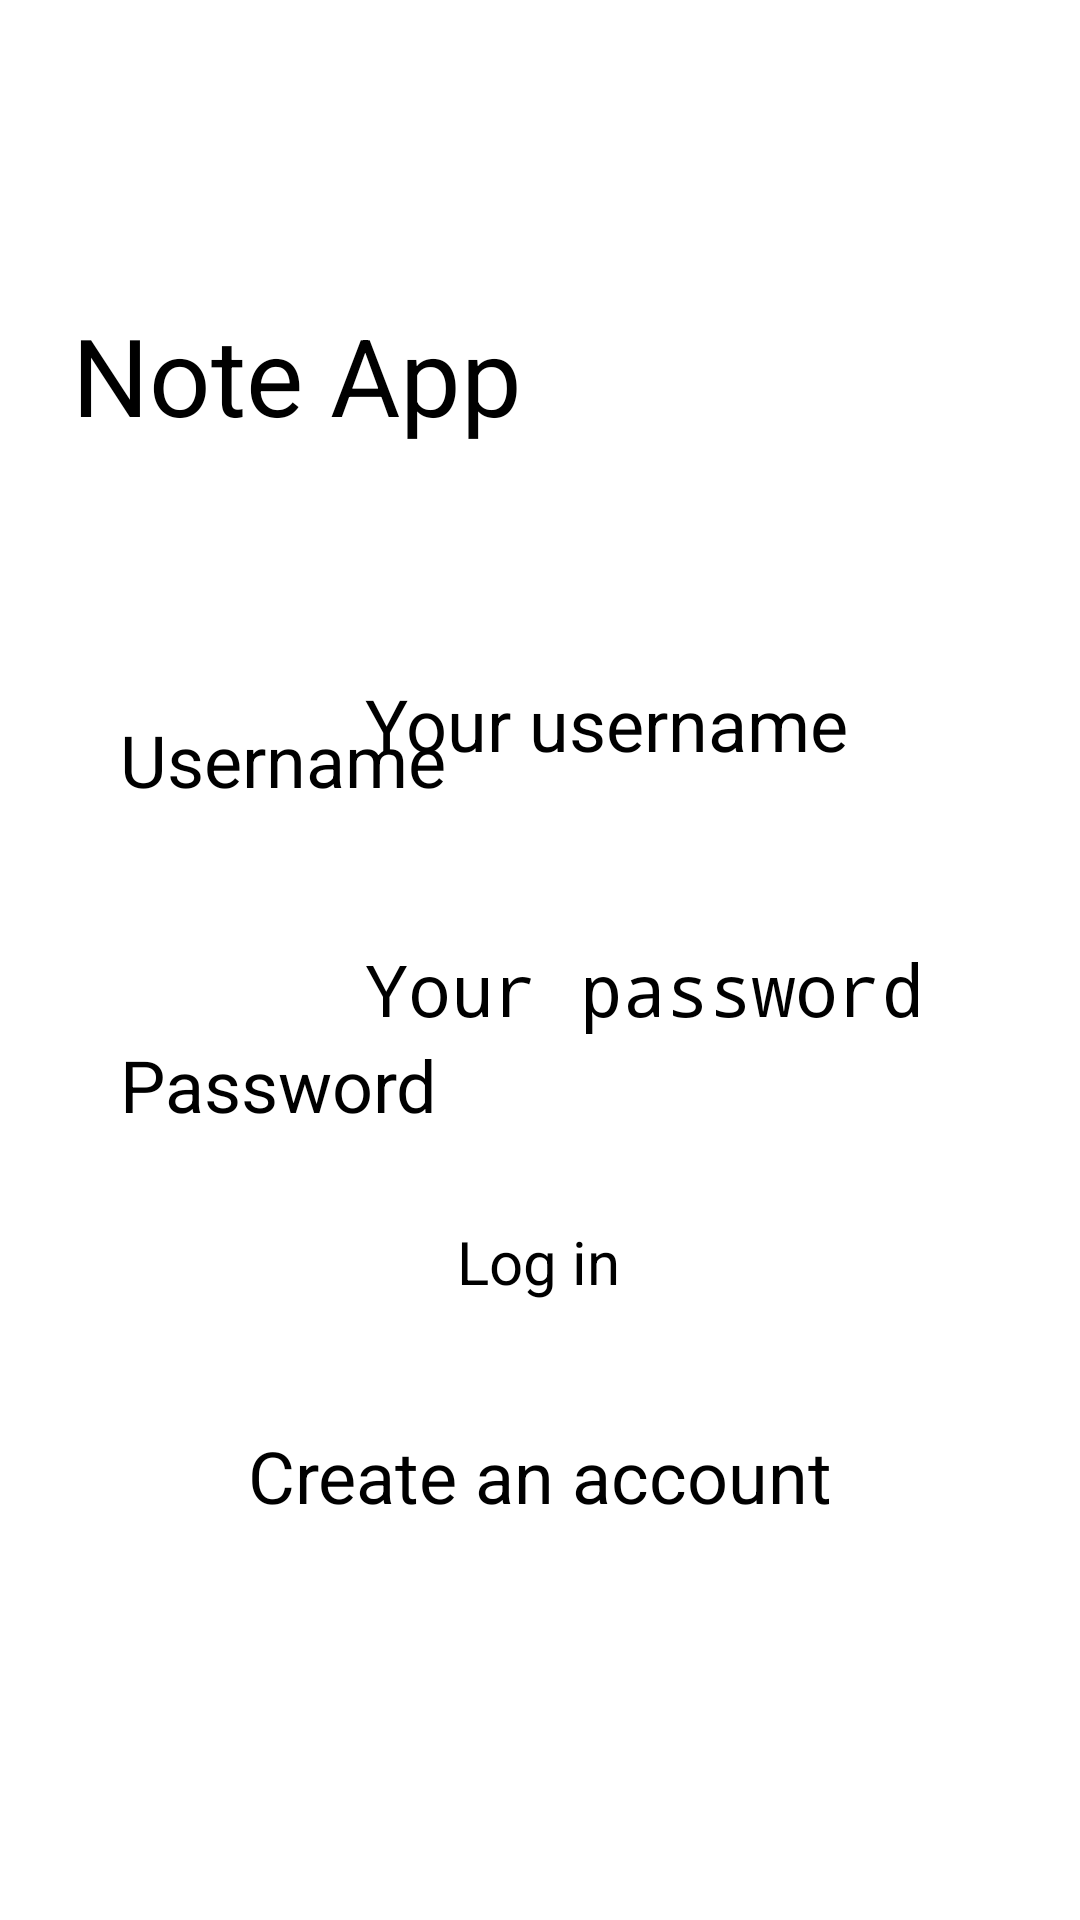

The Android layout XML behind this screen, and the referenced resources:
<!-- AndroidManifest.xml: application theme Theme.NoteApp -->
<!-- res/layout/activity_login.xml -->
<?xml version="1.0" encoding="utf-8"?>
<androidx.constraintlayout.widget.ConstraintLayout
    xmlns:android="http://schemas.android.com/apk/res/android"
    xmlns:app="http://schemas.android.com/apk/res-auto"
    xmlns:tools="http://schemas.android.com/tools"
    android:layout_width="match_parent"
    android:layout_height="match_parent"
    tools:context=".controller.LoginActivity">

    <TextView
        android:id="@+id/tv_note_app"
        android:layout_width="wrap_content"
        android:layout_height="wrap_content"
        android:text="Note App"
        android:textSize="36dp"
        app:layout_constraintBottom_toBottomOf="parent"
        app:layout_constraintEnd_toEndOf="parent"
        app:layout_constraintHorizontal_bias="0.114"
        app:layout_constraintStart_toStartOf="parent"
        app:layout_constraintTop_toTopOf="parent"
        app:layout_constraintVertical_bias="0.17000002" />

    <Button
        android:id="@+id/btn_login"
        android:layout_width="wrap_content"
        android:layout_height="wrap_content"
        android:text="Log in"
        android:textSize="20dp"
        app:layout_constraintBottom_toTopOf="@+id/tv_create_account"
        app:layout_constraintEnd_toEndOf="parent"
        app:layout_constraintHorizontal_bias="0.498"
        app:layout_constraintStart_toStartOf="parent"
        app:layout_constraintTop_toBottomOf="@+id/et_password_login"
        app:layout_constraintVertical_bias="0.596" />

    <TextView
        android:id="@+id/tv_create_account"
        android:layout_width="wrap_content"
        android:layout_height="wrap_content"
        android:layout_marginBottom="132dp"
        android:text="Create an account"
        android:textSize="24dp"
        android:onClick="onClick"
        android:clickable="true"
        app:layout_constraintBottom_toBottomOf="parent"
        app:layout_constraintEnd_toEndOf="parent"
        app:layout_constraintStart_toStartOf="parent" />

    <EditText
        android:id="@+id/et_username_login"
        android:layout_width="wrap_content"
        android:layout_height="wrap_content"
        android:layout_marginTop="76dp"
        android:layout_marginEnd="40dp"
        android:ems="7"
        android:hint="Your username"
        android:inputType="textPersonName"
        android:textSize="24sp"
        app:layout_constraintEnd_toEndOf="parent"
        app:layout_constraintTop_toBottomOf="@+id/tv_note_app" />

    <TextView
        android:id="@+id/tv_username_login"
        android:layout_width="wrap_content"
        android:layout_height="wrap_content"
        android:layout_marginStart="40dp"
        android:layout_marginTop="88dp"
        android:text="Username"
        android:textSize="24dp"
        app:layout_constraintEnd_toStartOf="@+id/et_username_login"
        app:layout_constraintHorizontal_bias="0.0"
        app:layout_constraintStart_toStartOf="parent"
        app:layout_constraintTop_toBottomOf="@+id/tv_note_app" />

    <TextView
        android:id="@+id/tv_password_login"
        android:layout_width="wrap_content"
        android:layout_height="wrap_content"
        android:layout_marginStart="40dp"
        android:layout_marginTop="76dp"
        android:text="Password"
        android:textSize="24dp"
        app:layout_constraintEnd_toStartOf="@+id/et_password_login"
        app:layout_constraintHorizontal_bias="0.0"
        app:layout_constraintStart_toStartOf="parent"
        app:layout_constraintTop_toBottomOf="@+id/tv_username_login" />

    <EditText
        android:id="@+id/et_password_login"
        android:layout_width="wrap_content"
        android:layout_height="wrap_content"
        android:layout_marginTop="56dp"
        android:layout_marginEnd="40dp"
        android:ems="7"
        android:hint="Your password"
        android:inputType="textPassword"
        android:textSize="24sp"
        app:layout_constraintEnd_toEndOf="parent"
        app:layout_constraintTop_toBottomOf="@+id/et_username_login" />


</androidx.constraintlayout.widget.ConstraintLayout>
<!-- resources referenced by this layout -->
<resources>

</resources>
